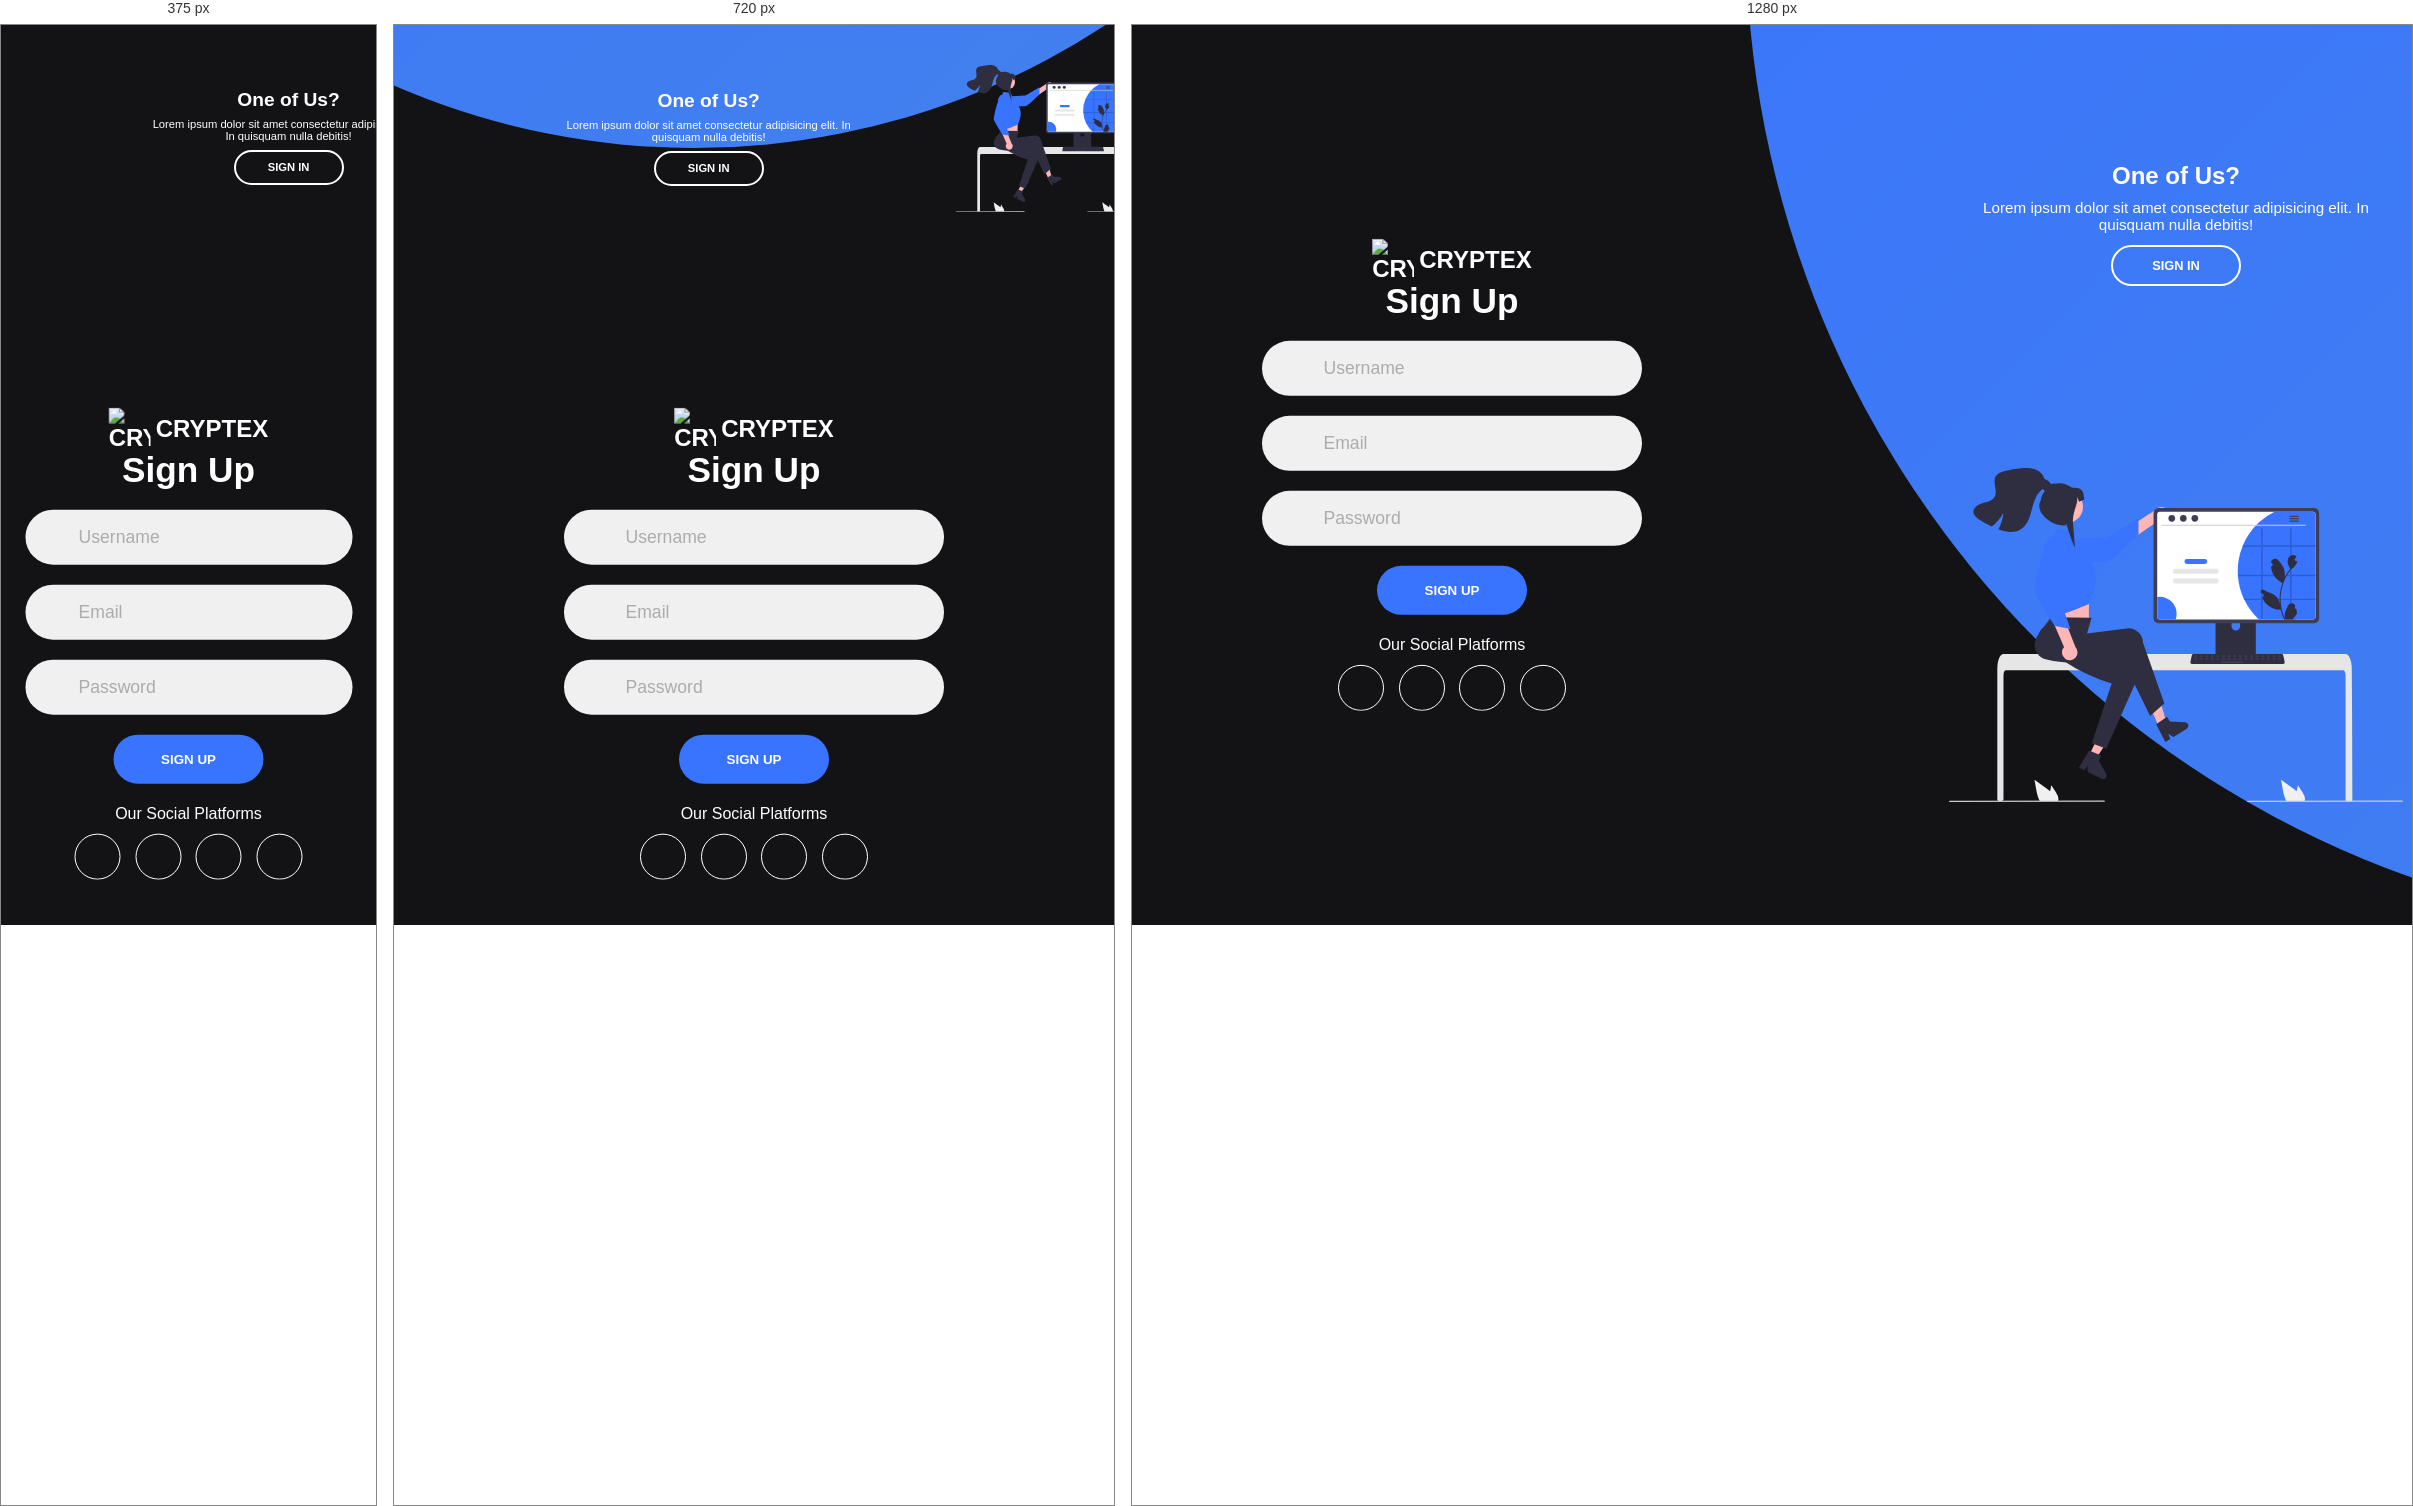
Rendered at 375 px, 720 px and 1280 px, left to right.

<!-- file: signup.html -->
<!DOCTYPE html>
<html lang="en">
  <head>
    <meta charset="UTF-8" />
    <meta name="viewport" content="width=device-width, initial-scale=1.0" />
    <title>Sign Up</title>
    <link rel="shortcut icon" href="./favicon.svg" type="image/x-icon" />
    <link rel="preconnect" href="https://fonts.googleapis.com" />
    <link rel="preconnect" href="https://fonts.gstatic.com" crossorigin />
    <link
      href="https://fonts.googleapis.com/css2?family=DM+Sans:wght@400;500;700&display=swap"
      rel="stylesheet"
    />
    <link rel="stylesheet" href="../public/styles/signup.css" />
    <script
      src="https://kit.fontawesome.com/9d3e87d2ef.js"
      crossorigin="anonymous"
    ></script>
  </head>

  <body>
    <div class="container">
      <div class="forms-container">
        <div class="signin-signup">
          <form action="" class="sign-up-form">
            <a href="./index.html" class="logo">
              <img
                src="../images/logo.svg"
                width="42"
                height="42"
                alt="Cryptex Logo"
              />
              Cryptex
            </a>
            <h2 class="title">Sign Up</h2>
            <div class="input-field">
              <i class="fas fa-user"></i>
              <input type="text" placeholder="Username" />
            </div>
            <div class="input-field">
              <i class="fas fa-envelope"></i>
              <input type="text" placeholder="Email" />
            </div>
            <div class="input-field">
              <i class="fas fa-lock"></i>
              <input type="password" placeholder="Password" />
            </div>
            <input type="submit" value="Sign Up" class="btn solid" />

            <p class="social-text">Our Social Platforms</p>
            <div class="social-media">
              <a href="#" class="social-icon">
                <i class="fab fa-facebook-f"></i>
              </a>
              <a href="#" class="social-icon">
                <i class="fab fa-twitter"></i>
              </a>
              <a href="#" class="social-icon">
                <i class="fab fa-github"></i>
              </a>
              <a href="#" class="social-icon">
                <i class="fab fa-instagram"></i>
              </a>
            </div>
          </form>
          <form action="" class="sign-in-form">
            <a href="./index.html" class="logo">
              <img
                src="../images/logo.svg"
                width="42"
                height="42"
                alt="Cryptex Logo"
              />
              Cryptex
            </a>
            <h2 class="title">Sign In</h2>
            <div class="input-field">
              <i class="fas fa-user"></i>
              <input type="text" placeholder="Username or email" />
            </div>
            <div class="input-field">
              <i class="fas fa-lock"></i>
              <input type="password" placeholder="Password" />
            </div>
            <input type="submit" value="Sign In" class="btn solid" />

            <p class="social-text">Our Social Platforms</p>
            <div class="social-media">
              <a href="#" class="social-icon">
                <i class="fab fa-facebook-f"></i>
              </a>
              <a href="#" class="social-icon">
                <i class="fab fa-twitter"></i>
              </a>
              <a href="#" class="social-icon">
                <i class="fab fa-github"></i>
              </a>
              <a href="#" class="social-icon">
                <i class="fab fa-instagram"></i>
              </a>
            </div>
          </form>
        </div>
      </div>

      <div class="panels-container">
        <div class="panel right-panel">
          <div class="content">
            <h3>New Here?</h3>
            <p>
              Lorem ipsum dolor sit amet consectetur adipisicing elit. In
              quisquam nulla debitis!
            </p>
            <button class="btn transparent" id="sign-in-btn">Sign Up</button>
          </div>
          <img src="../images/log.svg" alt="signup-image" class="image" />
        </div>

        <div class="panel left-panel">
          <div class="content">
            <h3>One of Us?</h3>
            <p>
              Lorem ipsum dolor sit amet consectetur adipisicing elit. In
              quisquam nulla debitis!
            </p>
            <button class="btn transparent" id="sign-up-btn">Sign In</button>
          </div>
          <img src="../images/reg.svg" alt="login-image" class="image" />
        </div>
      </div>
    </div>

    <script src="../public/scripts/login.js"></script>
  </body>
</html>


/* @media block from signup.css */
@media (max-width: 870px) {
  .container {
    min-height: 800px;
    height: 100vh;
  }

  .container::before {
    width: 1500px;
    height: 1500px;
    left: 30%;
    top: -153%;
    transform: translateX(-30%);
    right: initial;
    left: initial;
    transition: 2s ease-in-out;
  }

  .signin-signup {
    width: 100%;
    left: 50%;
    top: 95%;
    transform: translate(-50%, -100%);
    transition: 1s 0.8s ease-in-out;
  }

  .panels-container {
    grid-template-columns: 1fr;
    grid-template-rows: 1fr 2fr 1fr;
  }

  .panel {
    flex-direction: row;
    justify-content: space-around;
    align-items: center;
    padding: 2.5rem 8%;
  }

  .panel .content {
    padding-right: 15%;
    transition: 0.9s 0.8s ease-in-out;
  }

  .panel h3 {
    font-size: 1.2rem;
  }

  .panel p {
    font-size: 0.7rem;
    padding: 0.5rem 0;
  }

  .btn.transparent {
    width: 110px;
    height: 35px;
    font-size: 0.7rem;
  }

  .image {
    width: 200px;
    transition: 0.9s 0.6s ease-in-out;
  }

  .left-panel {
    grid-row: 1 / 2;
  }

  .right-panel {
    grid-row: 3 / 4;
  }

  .right-panel .content,
  .right-panel .image {
    transform: translateY(300px);
  }

  .container.sign-up-mode::before {
    transform: translate(-30%, 105%);
    top: -122%;
    right: initial;
  }

  .container.sign-up-mode .left-panel .image,
  .container.sign-up-mode .left-panel .content {
    transform: translateY(-300px);
  }

  .container.sign-up-mode .signin-signup{
    top: 5%;
    transform: translate(-50%, 0);
    left: 50%;
  }
}

/* @media block from signup.css */
@media (max-width: 570px) {
    form{
        padding: 0 1.5rem;
    }

    .image{
        display: none;
    }

    .panel .content{
        padding: 0.5rem 1rem;
    }

    .container::before{
        bottom: 72%;
        left: 0;
        display: none;
    }

    .container.container.sign-up-mode::before{
        bottom: 28%;
        left: 0;
    }
}